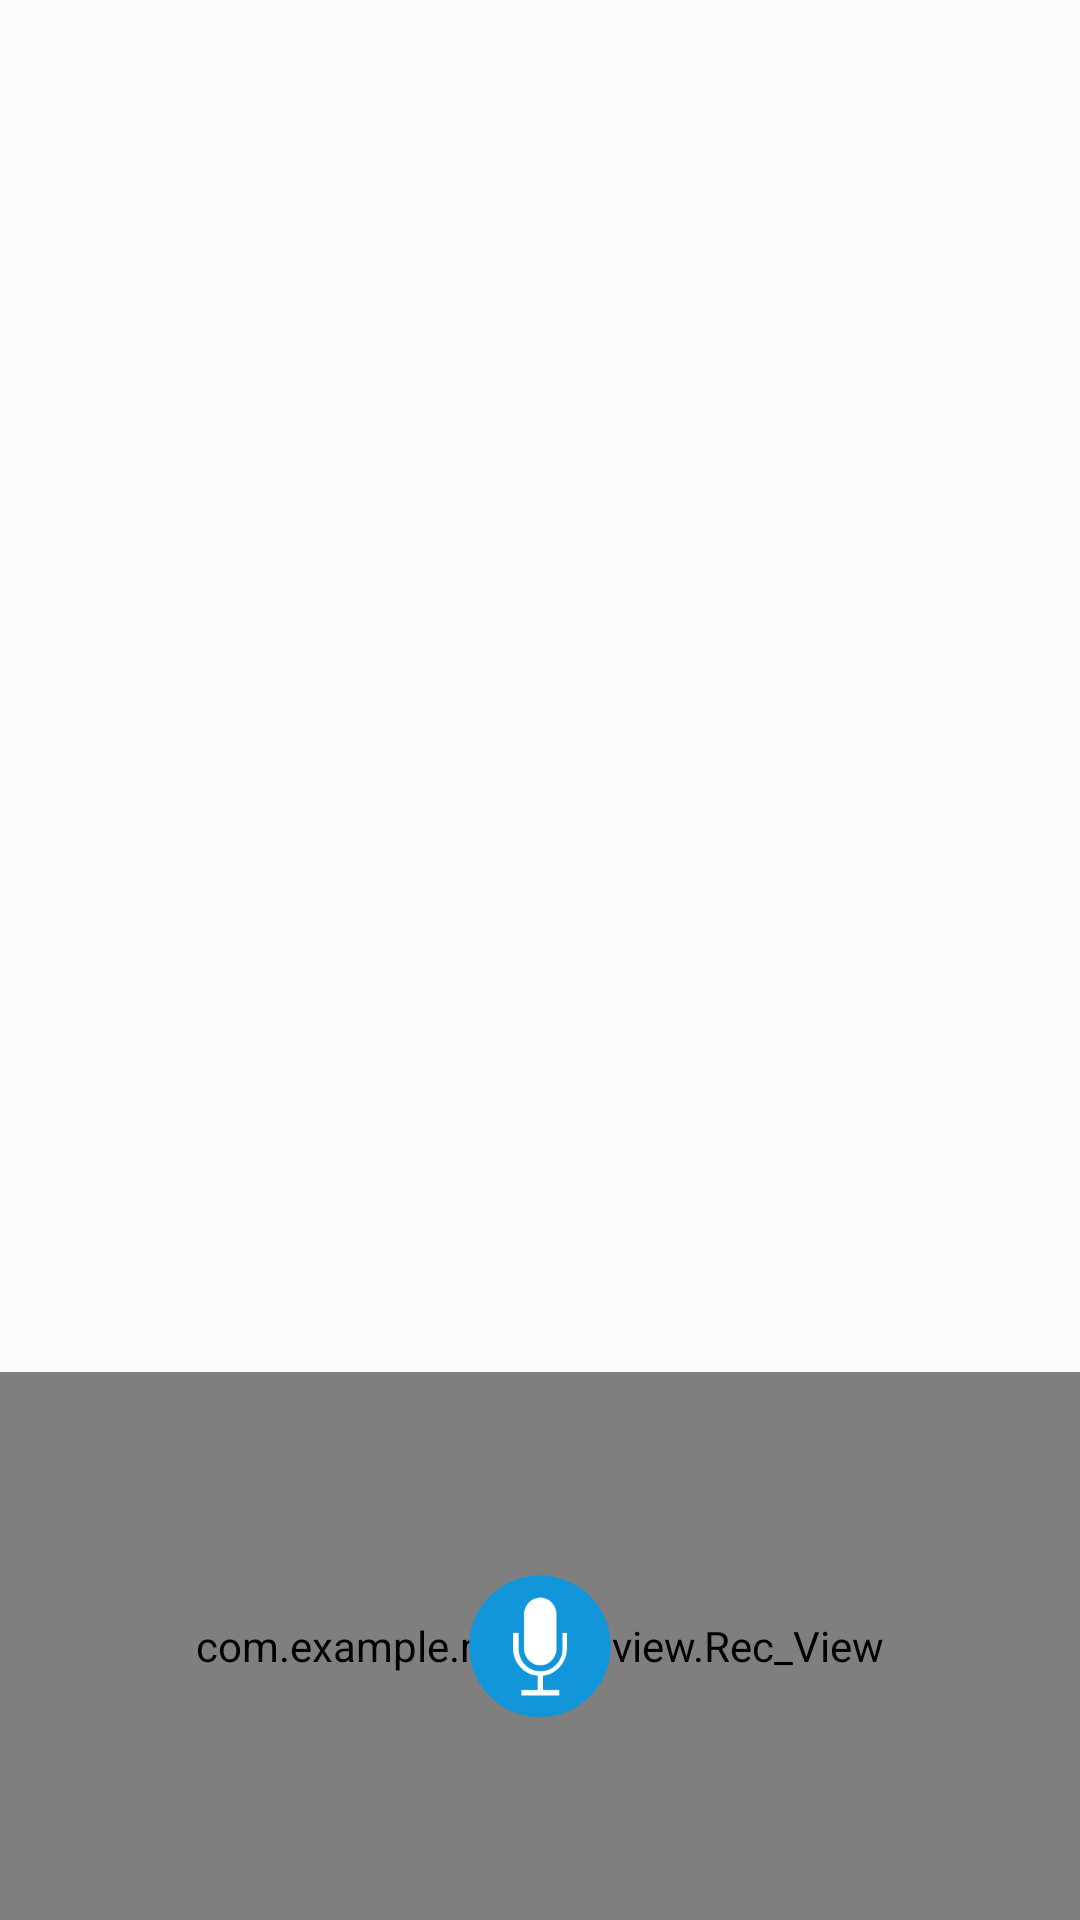

Produce the Android XML layout that renders to this screen, including the resource entries it uses.
<!-- AndroidManifest.xml: application theme AppTheme -->
<!-- res/layout/activity_chat.xml -->
<?xml version="1.0" encoding="utf-8"?>
<FrameLayout xmlns:android="http://schemas.android.com/apk/res/android"
    xmlns:app="http://schemas.android.com/apk/res-auto"
    xmlns:tools="http://schemas.android.com/tools"
    android:layout_width="match_parent"
    android:layout_height="match_parent"
    android:orientation="vertical"
    tools:context=".ChatActivity">

    <LinearLayout
        android:layout_width="match_parent"
        android:layout_height="match_parent"
        android:orientation="vertical"
        android:weightSum="3.5">

        <ListView
            android:id="@+id/lv"
            android:layout_width="match_parent"
            android:layout_height="0dp"
            android:layout_weight="3"
            android:divider="@android:color/transparent"
            android:listSelector="@android:color/transparent" />

    </LinearLayout>

    <LinearLayout
        android:id="@+id/mengban_bk"
        android:layout_width="match_parent"
        android:layout_height="match_parent"
        android:gravity="bottom"
        android:orientation="vertical"
        android:weightSum="3.5">

        <RelativeLayout
            android:id="@+id/rv_layout"
            android:layout_width="match_parent"
            android:layout_height="0dp"
            android:layout_weight="1">

            <com.example.mechat.view.Rec_View
                android:id="@+id/rv"
                android:layout_width="match_parent"
                android:layout_height="match_parent"
                android:clickable="true" />

            <android.support.v7.widget.AppCompatImageView
                android:id="@+id/play_button"
                style="@style/ShadowView"
                android:layout_width="50dp"
                android:layout_height="50dp"
                android:layout_centerInParent="true"
                android:src="@drawable/layer_mengban_rec" />

            <TextView
                android:id="@+id/hint_text"
                android:layout_width="wrap_content"
                android:layout_height="wrap_content"
                android:layout_alignParentBottom="true"
                android:layout_centerHorizontal="true"
                android:maxLines="1"
                android:text="@string/up_canc"
                android:visibility="gone" />
        </RelativeLayout>
    </LinearLayout>
</FrameLayout>
<!-- resources referenced by this layout -->
<resources>
  <!-- drawable layer_mengban_rec (drawable) -->
  <?xml version="1.0" encoding="utf-8"?>
  <layer-list xmlns:android="http://schemas.android.com/apk/res/android">
      <item
          android:bottom="20dp"
          android:gravity="center"
          android:left="20dp"
          android:right="20dp"
          android:top="20dp">
          <shape>
              <solid android:color="#ffffffff" />
              <corners android:radius="180dp" />
          </shape>
      </item>
      <item android:drawable="@drawable/rec" />
  </layer-list>
  <string name="up_canc">向上拖动取消</string>
  <style name="ShadowView">
          <item name="android:shadowColor">@android:color/darker_gray</item>
          <item name="android:shadowDx">2</item>
          <item name="android:shadowDy">2</item>
          <item name="android:shadowRadius">5</item>
      </style>
  <style name="AppTheme" parent="Theme.AppCompat.Light.NoActionBar">
          
          <item name="colorPrimary">@color/colorPrimary</item>
          <item name="colorPrimaryDark">@color/colorPrimaryDark</item>
          <item name="colorAccent">@color/blue_t</item>
      </style>
  <!-- drawable rec: png bitmap (drawable, 5201 bytes) -->
  <color name="colorPrimary">#3F51B5</color>
  <color name="colorPrimaryDark">#303F9F</color>
  <color name="blue_t">#1295DA</color>
</resources>
